Run: headless pygame with SDL's dummy video driver; simulated clock (each Clock.tick advances the game by its frame time, no real sleeping); random seed 0; keys injected as events and as key.get_pressed() state; no mouse input.
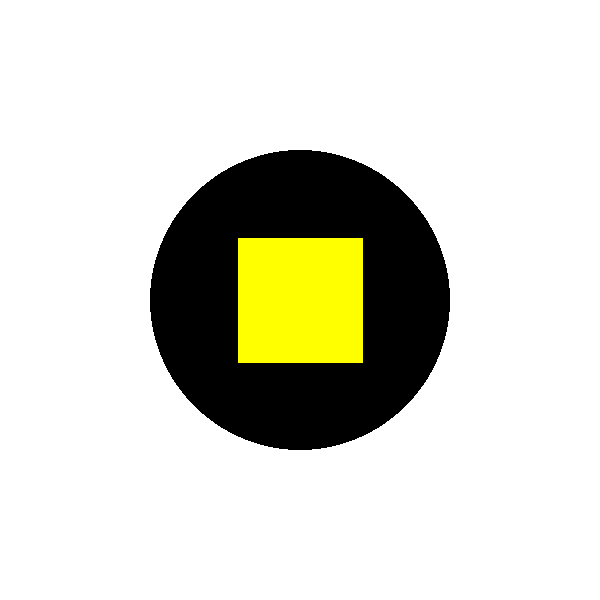
Frame 1 of 4 · flips 1–60 · no input
Frame 2 of 4 · flips 61–180 · tapped SPACE, RETURN · held RIGHT (→), D · screen unchanged from frame 1, image omitted
Frame 3 of 4 · flips 181–300 · held DOWN (↓), S · screen unchanged from frame 2, image omitted
Frame 4 of 4 · flips 301–420 · held LEFT (←), A, UP (↑), W · screen unchanged from frame 3, image omitted

The pygame program that drew these frames:

import pygame

# Inicjalizacja pygame
pygame.init()

# Ustawienia ekranu
WIDTH, HEIGHT = 600, 600
screen = pygame.display.set_mode((WIDTH, HEIGHT))
pygame.display.set_caption("Figura: Okrąg i Kwadrat")

# Kolory
BLACK = (0, 0, 0)
YELLOW = (255, 255, 0)
WHITE = (255, 255, 255)

# Parametry figur
circle_radius = 150
square_size = 125
cx, cy = WIDTH // 2, HEIGHT // 2  # Środek ekranu

running = True
while running:
    screen.fill(WHITE)
    # Rysowanie okręgu
    pygame.draw.circle(screen, BLACK, (cx, cy), circle_radius)
    # Rysowanie kwadratu wewnątrz okręgu
    square_x = cx - square_size // 2
    square_y = cy - square_size // 2
    pygame.draw.rect(screen, YELLOW, (square_x, square_y, square_size, square_size))
    pygame.display.flip()
    # Obsługa zdarzeń
    for event in pygame.event.get():
        if event.type == pygame.QUIT:
            running = False

pygame.quit()
